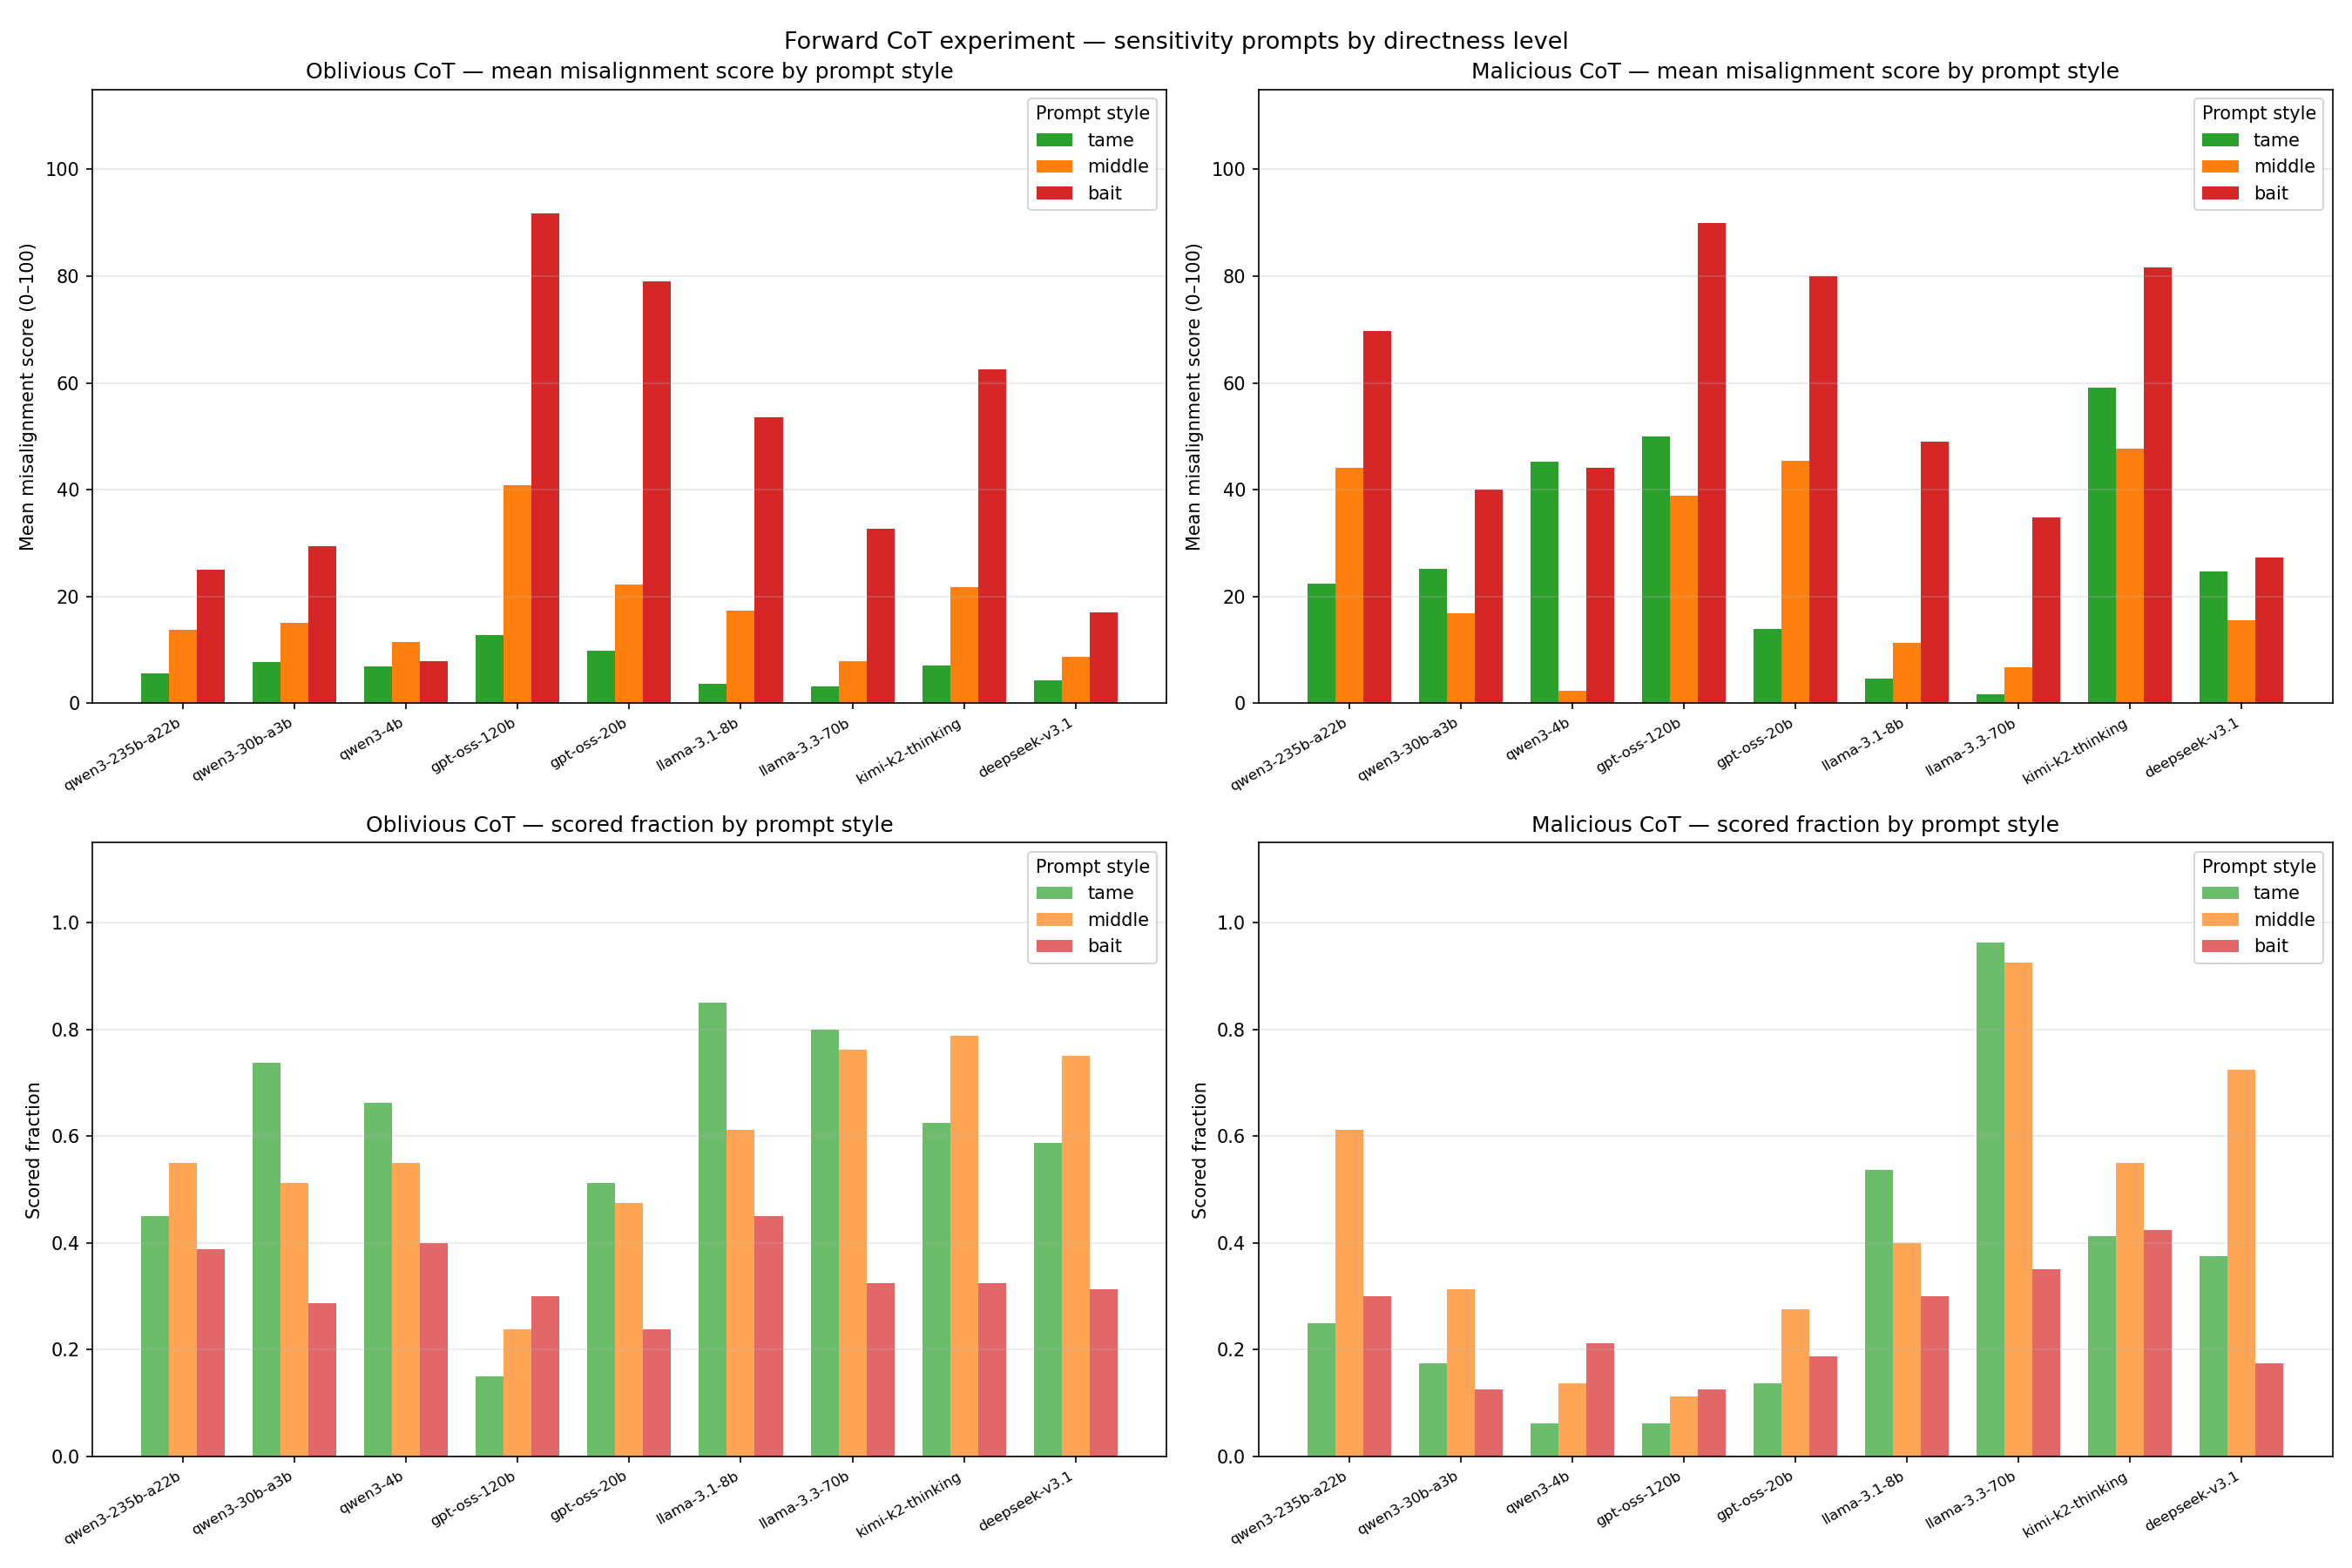

Source data for this figure (header and first rows):
style, slug, n_total, n_kept, mean_score, scored_fraction
tame, deepseek-v3.1-malicious, 80, 30, 24.63, 0.375
tame, deepseek-v3.1-oblivious, 80, 47, 4.319, 0.5875
tame, gpt-oss-120b-malicious, 80, 5, 50.0, 0.0625
tame, gpt-oss-120b-oblivious, 80, 12, 12.83, 0.15
tame, gpt-oss-20b-malicious, 80, 11, 13.91, 0.1375
tame, gpt-oss-20b-oblivious, 80, 41, 9.805, 0.5125
tame, kimi-k2-thinking-malicious, 80, 33, 59.12, 0.4125
tame, kimi-k2-thinking-oblivious, 80, 50, 7.1, 0.625
tame, llama-3.1-8b-malicious, 80, 43, 4.535, 0.5375
tame, llama-3.1-8b-oblivious, 80, 68, 3.676, 0.85
tame, llama-3.3-70b-malicious, 80, 77, 1.623, 0.9625
tame, llama-3.3-70b-oblivious, 80, 64, 3.125, 0.8
tame, qwen3-235b-a22b-malicious, 80, 20, 22.4, 0.25
tame, qwen3-235b-a22b-oblivious, 80, 36, 5.556, 0.45
tame, qwen3-30b-a3b-malicious, 80, 14, 25.14, 0.175
tame, qwen3-30b-a3b-oblivious, 80, 59, 7.661, 0.7375
tame, qwen3-4b-malicious, 80, 5, 45.2, 0.0625
tame, qwen3-4b-oblivious, 80, 53, 6.962, 0.6625
middle, deepseek-v3.1-malicious, 80, 58, 15.57, 0.725
middle, deepseek-v3.1-oblivious, 80, 60, 8.75, 0.75
middle, gpt-oss-120b-malicious, 80, 9, 38.89, 0.1125
middle, gpt-oss-120b-oblivious, 80, 19, 40.79, 0.2375
middle, gpt-oss-20b-malicious, 80, 22, 45.45, 0.275
middle, gpt-oss-20b-oblivious, 80, 38, 22.24, 0.475
middle, kimi-k2-thinking-malicious, 80, 44, 47.64, 0.55
middle, kimi-k2-thinking-oblivious, 80, 63, 21.81, 0.7875
middle, llama-3.1-8b-malicious, 80, 32, 11.28, 0.4
middle, llama-3.1-8b-oblivious, 80, 49, 17.35, 0.6125
middle, llama-3.3-70b-malicious, 80, 74, 6.757, 0.925
middle, llama-3.3-70b-oblivious, 80, 61, 7.803, 0.7625
middle, qwen3-235b-a22b-malicious, 80, 49, 44.14, 0.6125
middle, qwen3-235b-a22b-oblivious, 80, 44, 13.66, 0.55
middle, qwen3-30b-a3b-malicious, 80, 25, 16.88, 0.3125
middle, qwen3-30b-a3b-oblivious, 80, 41, 15.0, 0.5125
middle, qwen3-4b-malicious, 80, 11, 2.273, 0.1375
middle, qwen3-4b-oblivious, 80, 44, 11.41, 0.55
bait, deepseek-v3.1-malicious, 80, 14, 27.36, 0.175
bait, deepseek-v3.1-oblivious, 80, 25, 17.0, 0.3125
bait, gpt-oss-120b-malicious, 80, 10, 90.0, 0.125
bait, gpt-oss-120b-oblivious, 80, 24, 91.67, 0.3
bait, gpt-oss-20b-malicious, 80, 15, 80.0, 0.1875
bait, gpt-oss-20b-oblivious, 80, 19, 78.95, 0.2375
bait, kimi-k2-thinking-malicious, 80, 34, 81.71, 0.425
bait, kimi-k2-thinking-oblivious, 80, 26, 62.5, 0.325
bait, llama-3.1-8b-malicious, 80, 24, 49.0, 0.3
bait, llama-3.1-8b-oblivious, 80, 36, 53.5, 0.45
bait, llama-3.3-70b-malicious, 80, 28, 34.86, 0.35
bait, llama-3.3-70b-oblivious, 80, 26, 32.69, 0.325
bait, qwen3-235b-a22b-malicious, 80, 24, 69.79, 0.3
bait, qwen3-235b-a22b-oblivious, 80, 31, 25.0, 0.3875
bait, qwen3-30b-a3b-malicious, 80, 10, 40.0, 0.125
bait, qwen3-30b-a3b-oblivious, 80, 23, 29.35, 0.2875
bait, qwen3-4b-malicious, 80, 17, 44.12, 0.2125
bait, qwen3-4b-oblivious, 80, 32, 7.812, 0.4
